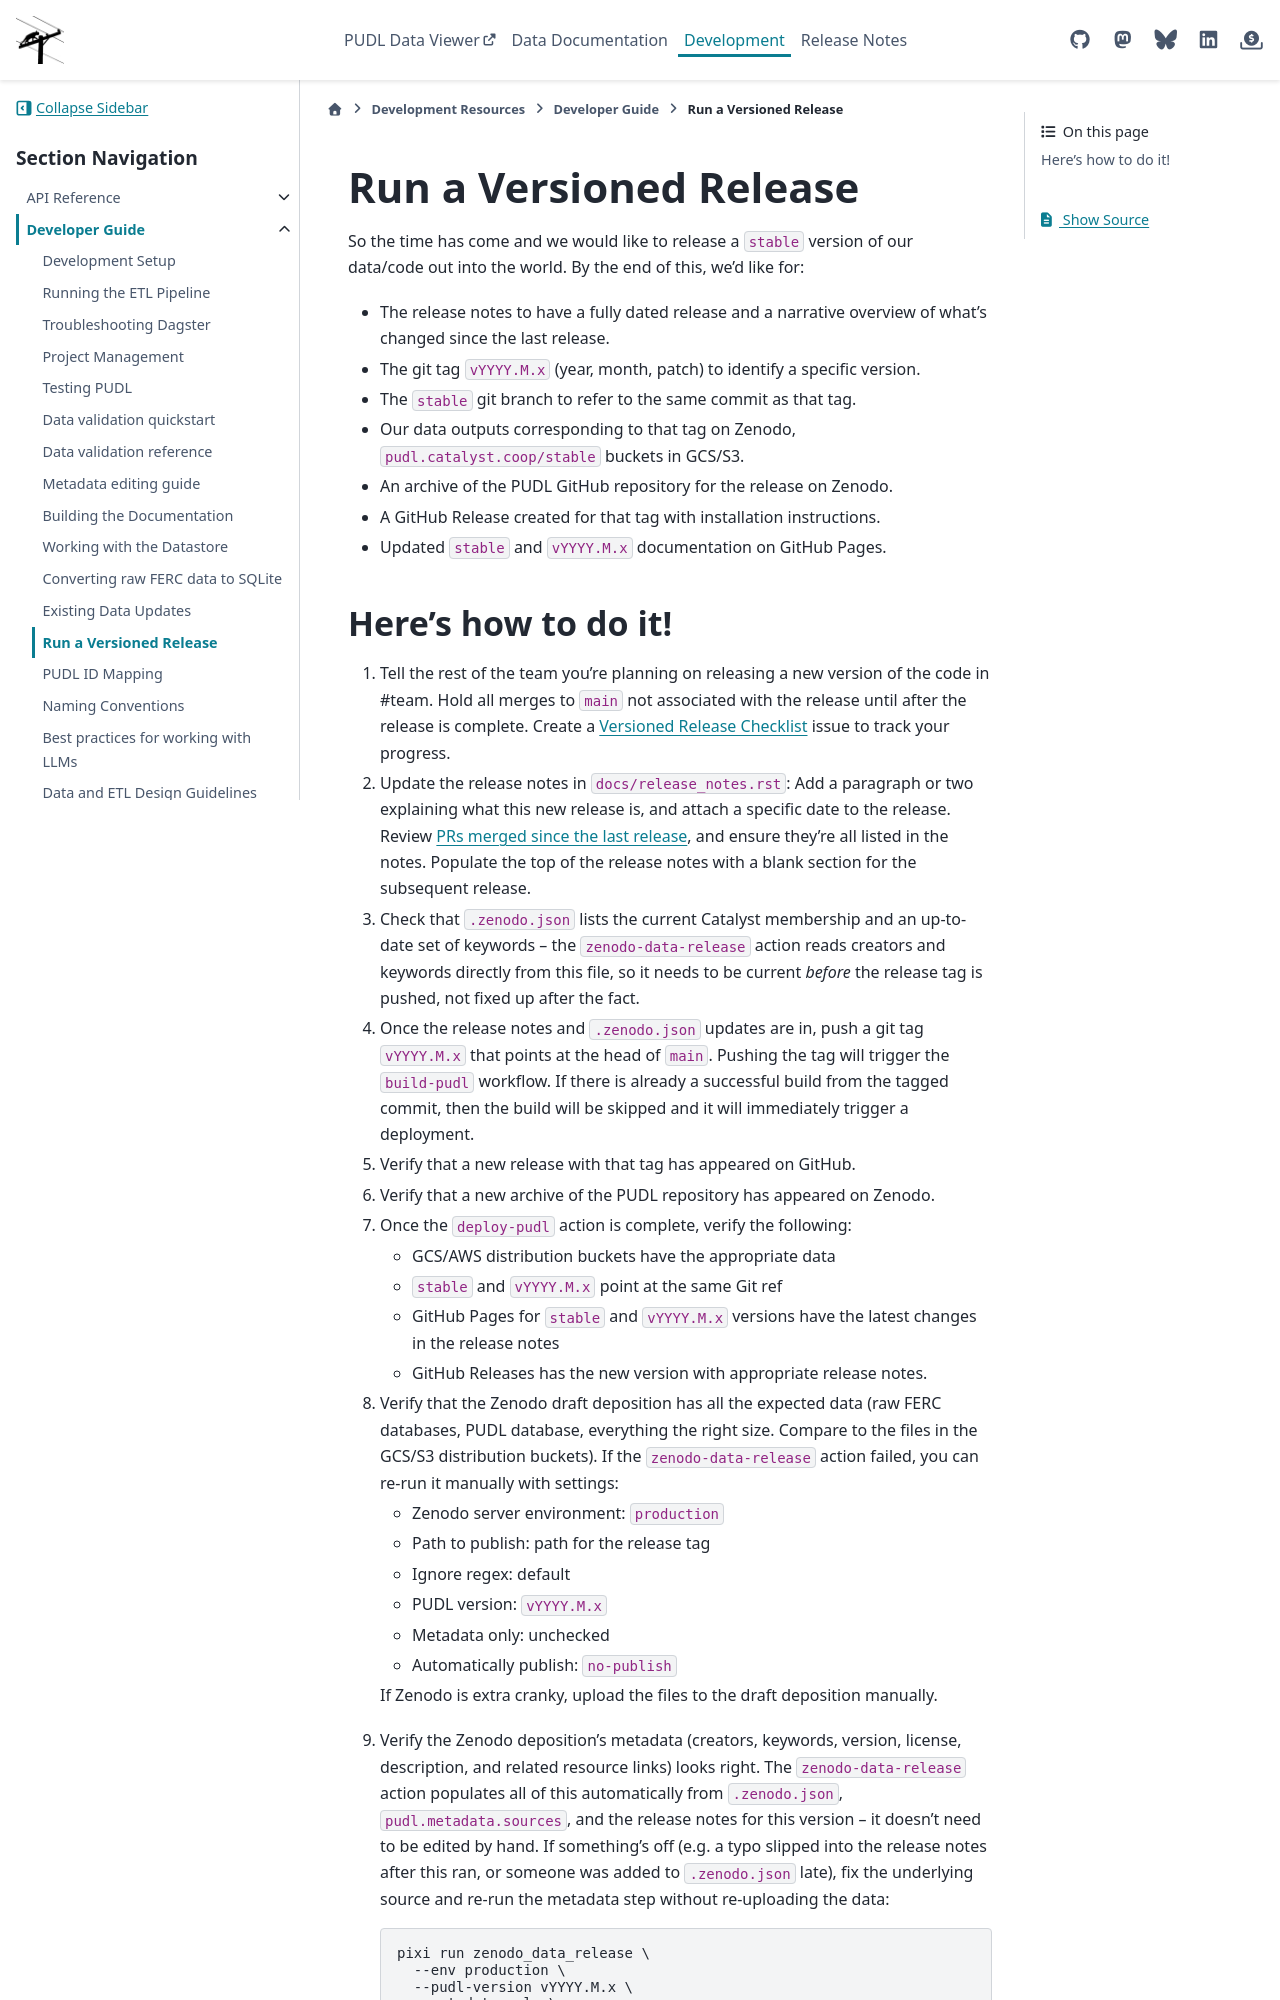

repository: catalyst-cooperative/pudl · page: en/nightly/dev/run_a_release.html · generator: sphinx

===============================================================================
Run a Versioned Release
===============================================================================

So the time has come and we would like to release a ``stable`` version of our
data/code out into the world. By the end of this, we'd like for:

* The release notes to have a fully dated release and a narrative overview of
  what's changed since the last release.
* The git tag ``vYYYY.M.x`` (year, month, patch) to identify a specific version.
* The ``stable`` git branch to refer to the same commit as that tag.
* Our data outputs corresponding to that tag on Zenodo,
  ``pudl.catalyst.coop/stable`` buckets in GCS/S3.
* An archive of the PUDL GitHub repository for the release on Zenodo.
* A GitHub Release created for that tag with installation instructions.
* Updated ``stable`` and ``vYYYY.M.x`` documentation on GitHub Pages.
